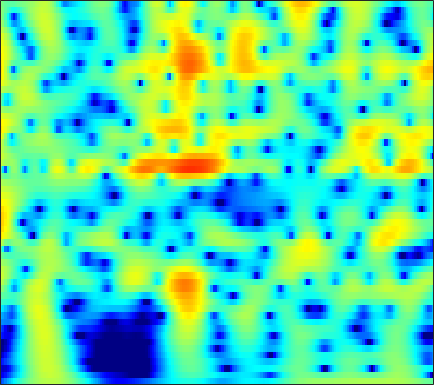

The table this chart was drawn from, first rows:
-14.356, -12.929, -11.221, -9.6829, -8.6174, -7.295, -6.0714, -5.216, -4.1546, -3.1806, -2.2898, -1.6754, -0.92586, -0.25467, 0.19784, 0.73526, 1.199, 1.4988, 1.8368, 2.1043, 2.3029, 2.4084, 2.4898, 2.503
-18.61, -17.83, -16.46, -14.81, -13.46, -11.64, -9.848, -8.561, -6.94, -5.44, -4.068, -3.124, -1.976, -0.9542, -0.2679, 0.5425, 1.236, 1.681, 2.178, 2.566, 2.846, 2.987, 3.085, 3.08
-19.87, -20.1, -19.59, -18.04, -16.43, -14.07, -11.75, -10.11, -8.09, -6.258, -4.611, -3.49, -2.141, -0.9516, -0.1591, 0.768, 1.551, 2.045, 2.584, 2.986, 3.254, 3.368, 3.403, 3.306
-16.92, -16.05, -14.76, -13.36, -12.26, -10.76, -9.239, -8.096, -6.593, -5.141, -3.763, -2.789, -1.585, -0.497, 0.238, 1.105, 1.839, 2.299, 2.79, 3.141, 3.349, 3.411, 3.366, 3.175
-21.13, -19.13, -16.81, -14.7, -13.21, -11.31, -9.496, -8.2, -6.554, -5.017, -3.588, -2.591, -1.369, -0.2738, 0.4611, 1.322, 2.042, 2.488, 2.953, 3.271, 3.438, 3.463, 3.364, 3.112
-22.93, -22.32, -20.44, -17.93, -15.96, -13.42, -11.06, -9.428, -7.402, -5.567, -3.91, -2.778, -1.413, -0.2103, 0.5846, 1.502, 2.256, 2.715, 3.183, 3.485, 3.621, 3.615, 3.46, 3.14
-22.77, -22.92, -21.42, -18.93, -16.92, -14.3, -11.84, -10.13, -7.994, -6.017, -4.21, -2.969, -1.467, -0.1453, 0.7243, 1.72, 2.525, 3.005, 3.48, 3.767, 3.867, 3.818, 3.588, 3.172
-16.1, -16.97, -17.96, -18.39, -18.02, -16.41, -13.95, -11.92, -9.303, -6.897, -4.738, -3.285, -1.565, -0.08802, 0.8661, 1.939, 2.791, 3.287, 3.761, 4.022, 4.074, 3.981, 3.675, 3.162
-14.15, -15.47, -17.56, -20.15, -21.62, -19.66, -15.48, -12.66, -9.481, -6.811, -4.524, -3.014, -1.248, 0.2422, 1.19, 2.237, 3.047, 3.504, 3.916, 4.106, 4.078, 3.914, 3.511, 2.907
-10.9, -11.21, -11.51, -11.62, -11.45, -10.76, -9.555, -8.432, -6.757, -4.969, -3.195, -1.935, -0.4003, 0.9326, 1.786, 2.722, 3.422, 3.789, 4.069, 4.111, 3.918, 3.624, 3.034, 2.228
-9.319, -9.954, -11.2, -12.64, -13.58, -13.94, -12.28, -10.22, -7.398, -4.824, -2.57, -1.106, 0.5419, 1.875, 2.692, 3.551, 4.144, 4.412, 4.534, 4.388, 3.974, 3.486, 2.589, 1.407
-6.288, -7.031, -8.413, -10.2, -11.7, -12.75, -11.01, -8.859, -6.016, -3.51, -1.415, -0.09133, 1.38, 2.553, 3.253, 3.954, 4.387, 4.54, 4.517, 4.215, 3.63, 2.997, 1.889, 0.4497
-3.156, -3.41, -3.794, -4.195, -4.306, -4.142, -3.717, -3.234, -2.347, -1.25, -0.1311, 0.6481, 1.594, 2.424, 2.94, 3.447, 3.725, 3.785, 3.659, 3.288, 2.672, 2.038, 0.9693, -0.3433
-1.281, -1.58, -2.066, -2.6, -2.934, -3.235, -3.274, -3.017, -2.317, -1.386, -0.3726, 0.3918, 1.351, 2.179, 2.677, 3.163, 3.433, 3.485, 3.338, 2.961, 2.335, 1.706, 0.668, -0.5617
0.8645, 0.06763, -1.374, -3.277, -5.24, -8.469, -10.85, -9.904, -6.674, -3.842, -1.701, -0.3707, 1.115, 2.257, 2.905, 3.547, 3.963, 4.103, 4.033, 3.659, 2.973, 2.242, 0.949, -0.7333
2.911, 1.983, 0.4405, -1.497, -3.19, -5.55, -7.302, -7.142, -5.644, -4.013, -2.458, -1.404, -0.1715, 0.9245, 1.691, 2.592, 3.273, 3.614, 3.826, 3.716, 3.24, 2.627, 1.423, -0.34
3.494, 2.905, 1.905, 0.7929, -0.08396, -1.337, -2.47, -3.224, -4.315, -5.469, -6.325, -6.582, -6.04, -4.485, -3.014, -1.146, 0.3459, 1.201, 2.038, 2.51, 2.629, 2.5, 2.087, 1.427
3.047, 2.62, 1.843, 0.9582, 0.2035, -0.8772, -2.1, -3.272, -5.158, -7.671, -11.7, -15.96, -15.8, -9.923, -6.681, -3.665, -1.554, -0.3401, 0.8346, 1.625, 2.116, 2.311, 2.368, 2.26
1.692, 1.176, 0.5608, -0.1028, -0.5793, -1.216, -1.946, -2.483, -3.148, -3.865, -4.421, -4.543, -4.338, -3.649, -2.88, -1.791, -0.7514, -0.04125, 0.7558, 1.371, 1.805, 2.025, 2.162, 2.145
-0.261, -1.165, -2.084, -2.654, -2.754, -2.666, -2.41, -2.168, -1.997, -1.843, -1.631, -1.508, -1.27, -0.8861, -0.5735, -0.1076, 0.4283, 0.8075, 1.283, 1.689, 1.975, 2.103, 2.168, 2.082
-1.974, -5.197, -11.88, -13.05, -8.684, -4.984, -2.75, -1.729, -0.9422, -0.4566, -0.2162, -0.1636, -0.08326, 0.03435, 0.1504, 0.4389, 0.8601, 1.219, 1.706, 2.156, 2.501, 2.648, 2.691, 2.53
3.225, 1.478, -0.3313, -1.128, -0.9611, -0.3252, 0.3156, 0.4838, 0.5406, 0.2727, -0.3839, -0.9414, -1.832, -2.786, -3.188, -3.053, -2.24, -1.318, -0.0006039, 1.115, 1.966, 2.391, 2.62, 2.486
6.696, 5.939, 4.798, 3.763, 3.03, 2.132, 1.135, 0.3325, -0.7694, -2.152, -3.753, -5.201, -7.932, -12.19, -18.37, -23.87, -11.92, -8.027, -4.695, -2.513, -1.067, -0.3326, 0.2134, 0.2955
7.672, 6.909, 5.735, 4.389, 3.255, 1.524, -0.3802, -1.883, -4.122, -6.045, -7.647, -8.656, -9.443, -10.13, -10.36, -9.82, -8.673, -7.406, -5.736, -4.269, -3.073, -2.407, -1.763, -1.433
8.276, 7.498, 6.306, 4.736, 3.321, 1.03, -1.799, -4.556, -9.402, -16.92, -21.28, -16.11, -12.19, -10.32, -9.401, -8.458, -7.723, -7.067, -6.202, -5.286, -4.342, -3.702, -2.982, -2.453
8.194, 7.584, 6.509, 5.16, 3.946, 2.059, -0.2339, -2.076, -4.835, -7.215, -8.758, -9.05, -8.975, -8.972, -9.086, -9.665, -10.21, -10.56, -10.37, -9.219, -7.666, -6.474, -5.144, -4.194
7.337, 6.908, 6.144, 5.221, 4.406, 3.164, 1.82, 0.7407, -0.6976, -2.089, -3.395, -4.316, -5.61, -7.05, -8.429, -10.88, -14.84, -20.3, -29, -16.35, -11.28, -8.957, -6.834, -5.48
5.999, 5.739, 5.295, 4.685, 4.152, 3.359, 2.476, 1.758, 0.8071, -0.2346, -1.246, -2.079, -3.18, -4.399, -5.342, -6.654, -7.88, -8.55, -8.82, -8.267, -7.26, -6.413, -5.425, -4.641
4.526, 4.385, 4.095, 3.682, 3.324, 2.793, 2.186, 1.717, 1.044, 0.353, -0.3592, -0.8999, -1.598, -2.29, -2.764, -3.35, -3.798, -4.031, -4.151, -4.075, -3.855, -3.619, -3.291, -2.99
3.26, 3.108, 2.797, 2.491, 2.226, 1.837, 1.436, 1.12, 0.6445, 0.2138, -0.2683, -0.5696, -1.008, -1.352, -1.606, -1.861, -2.045, -2.127, -2.154, -2.111, -1.977, -1.858, -1.655, -1.477
2.184, 1.775, 1.377, 1.077, 0.9055, 0.6973, 0.479, 0.2511, -0.03853, -0.4176, -0.7246, -0.9596, -1.172, -1.328, -1.394, -1.43, -1.438, -1.408, -1.345, -1.201, -0.9808, -0.7701, -0.4568, -0.1277
0.3075, -0.8488, -1.586, -1.425, -0.9391, -0.3571, -0.1964, -0.3035, -0.7477, -1.461, -2.077, -2.416, -2.357, -2.098, -1.776, -1.508, -1.393, -1.415, -1.469, -1.364, -0.9937, -0.4765, 0.3402, 1.199
-1.578, -7.066, -13.44, -4.534, -1.5, 0.4061, 0.8399, 0.5307, -1.015, -3.747, -8.704, -12.05, -8.207, -4.214, -2.415, -1.378, -1.396, -2.21, -4.231, -6.93, -6.477, -3.71, -0.2473, 2.157
3.397, 2.272, 1.491, 1.161, 1.203, 1.156, 0.8417, 0.2306, -0.9373, -2.772, -4.386, -5.329, -4.641, -3.383, -2.512, -1.951, -2.111, -2.778, -4.406, -6.061, -5.768, -3.877, -1.208, 0.8647
3.471, 2.934, 2.042, 1.415, 0.9311, 0.3822, -0.1101, -0.4831, -0.9456, -1.341, -1.719, -1.77, -1.817, -1.628, -1.553, -1.398, -1.403, -1.42, -1.499, -1.485, -1.232, -0.9065, -0.3382, 0.2279
3.163, 2.3, 1.203, 0.1267, -0.54, -1.155, -1.522, -1.507, -1.489, -1.234, -1.086, -0.8688, -0.7085, -0.488, -0.3534, -0.2008, -0.08569, -0.02491, 0.09313, 0.1715, 0.28, 0.331, 0.4064, 0.4122
3.424, 1.946, -0.216, -2.901, -4.819, -6.187, -5.306, -4.106, -2.6, -1.535, -0.6576, -0.3115, 0.1837, 0.4613, 0.7167, 0.9431, 1.191, 1.31, 1.423, 1.476, 1.405, 1.31, 1.072, 0.7634
5.114, 3.746, 0.8828, -2.925, -6.771, -9.897, -6.519, -4.057, -1.909, -0.8058, -0.1919, -0.04979, 0.06893, 0.1577, 0.3045, 0.6935, 1.168, 1.541, 1.858, 1.985, 1.826, 1.537, 0.8866, 0.01708
6.795, 5.866, 4.598, 3.152, 2.251, 1.3, 0.8881, 0.5577, 0.3263, -0.2238, -1.363, -2.377, -4.497, -6.206, -6.439, -4.629, -2.589, -1.29, -0.1348, 0.3687, 0.3216, -0.1487, -1.316, -3.237
6.309, 5.737, 5.127, 4.398, 3.844, 3.115, 2.448, 1.823, 0.9222, -0.2223, -2.002, -3.729, -7, -11.28, -11.79, -7.917, -4.736, -3.136, -1.8, -1.208, -1.182, -1.585, -2.625, -4.299
4.382, 4.077, 3.554, 3.172, 2.836, 2.489, 2.06, 1.8, 1.26, 0.5817, -0.1301, -0.8219, -1.632, -2.145, -2.353, -2.192, -1.72, -1.383, -1.018, -0.8914, -1.055, -1.331, -1.899, -2.731
1.665, 1.158, 0.4841, 0.1329, 0.192, 0.4592, 0.807, 1.06, 1.31, 1.371, 1.341, 1.274, 1.071, 0.9045, 0.7878, 0.6323, 0.5086, 0.4145, 0.2646, 0.05727, -0.2487, -0.5098, -0.9245, -1.381
-1.578, -3.921, -6.979, -7.809, -5.845, -3.068, -0.8606, 0.2095, 1.346, 2.096, 2.461, 2.638, 2.691, 2.54, 2.401, 2.113, 1.707, 1.386, 0.9039, 0.4187, -0.01012, -0.3225, -0.7024, -0.978
-0.8746, -2.803, -6.016, -6.8, -4.991, -2.327, -0.2319, 0.9392, 2.056, 2.823, 3.267, 3.385, 3.391, 3.151, 2.806, 2.204, 1.422, 0.711, -0.298, -1.297, -2.101, -2.518, -2.758, -2.772
3.138, 2.274, 1.518, 1.041, 0.9659, 1.198, 1.617, 2.075, 2.489, 2.823, 3.07, 3.078, 2.885, 2.489, 1.958, 0.9184, -0.4553, -1.805, -4.126, -6.936, -9.791, -10.67, -9.545, -7.864
5.193, 4.409, 3.445, 2.63, 2.077, 1.617, 1.449, 1.472, 1.744, 2.034, 2.243, 2.361, 2.252, 1.857, 1.394, 0.4067, -1.107, -2.558, -5.175, -8.87, -13.56, -15.12, -12.47, -9.926
6.373, 5.395, 3.609, 1.51, -0.08317, -1.933, -2.452, -2.054, -0.707, 0.5224, 1.355, 1.798, 2.131, 2.096, 1.889, 1.457, 0.6943, -0.07418, -1.175, -2.391, -3.53, -4.152, -4.722, -5.303
6.846, 5.471, 3.189, -0.05664, -3.646, -11.21, -13.59, -7.856, -3.732, -1.427, -0.1015, 0.4019, 0.8672, 1.137, 1.186, 1.172, 1.166, 1.058, 0.8138, 0.5163, 0.1472, -0.1947, -0.7576, -1.498
6.472, 5.393, 3.789, 2.014, 0.5908, -1.039, -1.986, -2.394, -2.446, -2.34, -2.389, -2.676, -3.003, -3.075, -2.995, -2.634, -1.857, -1.223, -0.5513, -0.01351, 0.3379, 0.4318, 0.3408, 0.04761
6.103, 5.492, 4.374, 3.137, 2.221, 0.9206, -0.3314, -1.207, -2.453, -3.836, -5.44, -6.876, -9.6, -12.87, -13.56, -10.56, -6.989, -4.825, -2.662, -1.155, -0.1298, 0.3819, 0.7544, 0.8433
5.669, 5.112, 4.201, 3.022, 2.007, 0.6028, -0.9711, -2.156, -3.713, -5.37, -7.21, -8.72, -10.81, -12.98, -13.31, -10.8, -7.32, -5.081, -2.763, -1.058, 0.1378, 0.7784, 1.323, 1.525
5.237, 4.53, 3.461, 2.159, 0.9952, -0.8175, -2.848, -4.542, -6.927, -8.919, -9.872, -9.892, -9.175, -8.013, -6.887, -5.276, -3.605, -2.345, -0.8406, 0.3917, 1.341, 1.831, 2.209, 2.286
4.536, 3.831, 2.512, 0.9536, -0.3597, -2.448, -4.956, -7.152, -11.43, -19.58, -25.42, -15.71, -10.22, -6.811, -4.861, -2.784, -1.118, -0.09473, 1.099, 2.025, 2.671, 2.962, 3.092, 2.943
3.228, 2.291, 0.8003, -0.9445, -2.39, -4.188, -5.896, -7.189, -8.477, -9.156, -8.785, -7.726, -5.866, -3.903, -2.529, -0.8969, 0.5123, 1.384, 2.301, 2.974, 3.367, 3.498, 3.44, 3.095
1.796, 0.392, -1.697, -4.224, -6.365, -9.335, -10.84, -10.51, -8.975, -7.256, -5.603, -4.375, -2.882, -1.473, -0.5125, 0.6882, 1.692, 2.334, 2.98, 3.398, 3.601, 3.6, 3.394, 2.938
0.8333, -0.3937, -2.579, -5.492, -8.379, -13.46, -16.77, -13.43, -9.167, -6.258, -4.125, -2.829, -1.363, -0.1239, 0.6751, 1.589, 2.329, 2.768, 3.212, 3.448, 3.49, 3.372, 3.021, 2.462
0.575, -0.2942, -1.54, -2.842, -3.759, -4.712, -5.038, -4.792, -4.027, -3, -1.94, -1.208, -0.2682, 0.5586, 1.134, 1.775, 2.332, 2.66, 2.975, 3.128, 3.059, 2.858, 2.369, 1.63
0.0868, -0.6395, -1.303, -1.65, -1.734, -1.773, -1.645, -1.42, -1.063, -0.679, -0.3141, -0.06928, 0.26, 0.6124, 0.9118, 1.372, 1.862, 2.229, 2.632, 2.889, 2.906, 2.737, 2.213, 1.295
